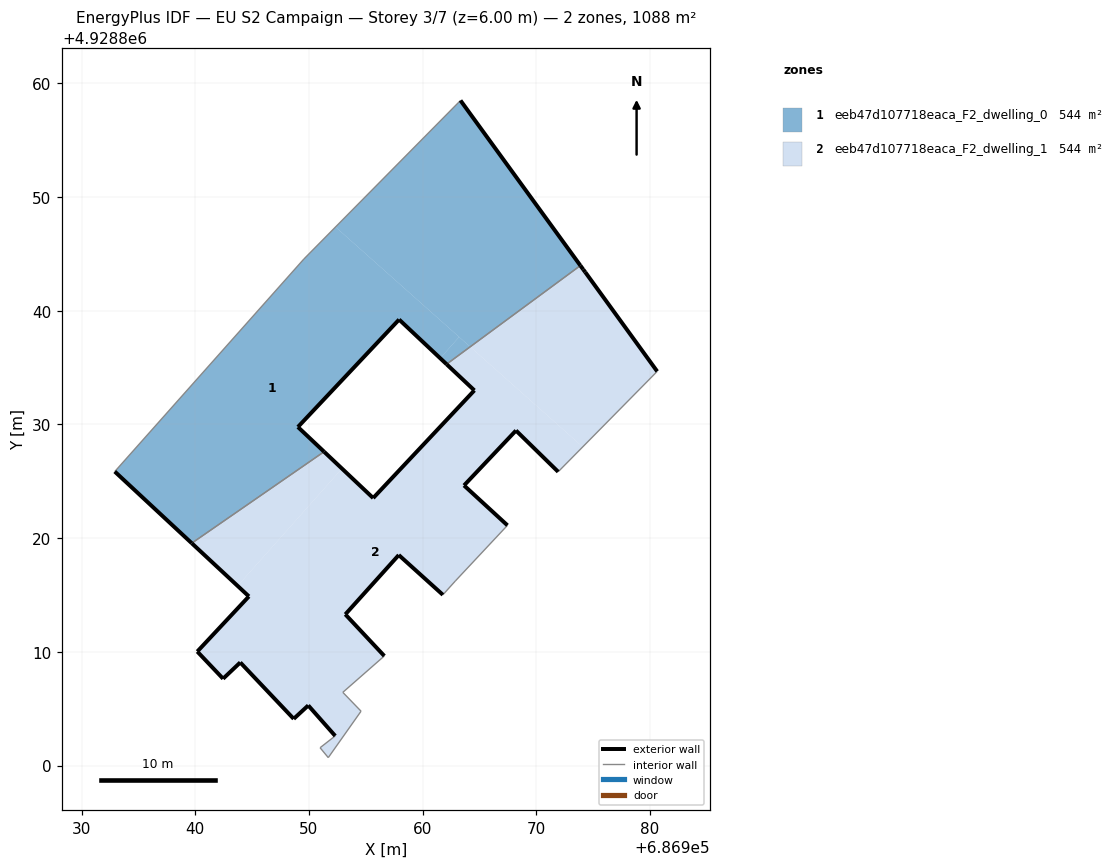
=== STOREY PLAN SPEC (per zone: floor XY polygon, exterior-wall plan segments, windows/doors) ===
zone 1: eeb47d107718eaca_F2_dwelling_0  (544.2 m²)
  floor: (686951.33, 4928827.60) (686949.03, 4928829.77) (686957.93, 4928839.22) (686961.54, 4928835.82) (686963.21, 4928837.69) (686952.34, 4928847.37) (686949.55, 4928844.54) (686932.92, 4928825.86) (686939.69, 4928819.55)
  floor: (686973.87, 4928843.97) (686963.33, 4928858.49) (686952.34, 4928847.37) (686964.18, 4928836.83)
  floor: (686964.18, 4928836.83) (686963.21, 4928837.69) (686961.54, 4928835.82) (686962.10, 4928835.30)
  exterior wall: (686963.33, 4928858.49) – (686973.87, 4928843.97)  [17.9 m]
  exterior wall: (686962.10, 4928835.30) – (686957.93, 4928839.22)  [5.7 m]
  exterior wall: (686957.93, 4928839.22) – (686949.03, 4928829.77)  [13.0 m]
  exterior wall: (686949.03, 4928829.77) – (686951.33, 4928827.60)  [3.2 m]
  exterior wall: (686939.69, 4928819.55) – (686932.92, 4928825.86)  [9.2 m]
  interior walls: 4
zone 2: eeb47d107718eaca_F2_dwelling_1  (544.2 m²)
  floor: (686961.78, 4928815.01) (686962.88, 4928816.23) (686967.46, 4928821.12) (686963.64, 4928824.63) (686968.21, 4928829.46) (686971.92, 4928825.83) (686974.07, 4928828.02) (686964.18, 4928836.83) (686962.10, 4928835.30) (686964.55, 4928832.99) (686955.65, 4928823.52) (686952.90, 4928826.11) (686943.72, 4928815.80) (686944.72, 4928814.88) (686940.18, 4928810.03) (686942.45, 4928807.63) (686943.96, 4928809.07) (686948.66, 4928804.11) (686949.94, 4928805.29) (686952.31, 4928802.61) (686950.98, 4928801.57) (686951.70, 4928800.70) (686954.58, 4928804.78) (686952.98, 4928806.44) (686956.63, 4928809.63) (686953.20, 4928813.29) (686957.90, 4928818.51)
  floor: (686943.72, 4928815.80) (686952.90, 4928826.11) (686951.33, 4928827.60) (686939.69, 4928819.55)
  floor: (686974.07, 4928828.02) (686980.63, 4928834.66) (686974.30, 4928843.39) (686974.12, 4928843.63) (686973.87, 4928843.97) (686964.18, 4928836.83)
  exterior wall: (686943.96, 4928809.07) – (686942.45, 4928807.63)  [2.1 m]
  exterior wall: (686942.45, 4928807.63) – (686940.18, 4928810.03)  [3.3 m]
  exterior wall: (686940.18, 4928810.03) – (686944.72, 4928814.88)  [6.6 m]
  exterior wall: (686944.72, 4928814.88) – (686939.69, 4928819.55)  [6.9 m]
  exterior wall: (686951.33, 4928827.60) – (686955.65, 4928823.52)  [5.9 m]
  exterior wall: (686955.65, 4928823.52) – (686964.55, 4928832.99)  [13.0 m]
  exterior wall: (686964.55, 4928832.99) – (686962.10, 4928835.30)  [3.4 m]
  exterior wall: (686973.87, 4928843.97) – (686974.12, 4928843.63)  [0.4 m]
  exterior wall: (686974.12, 4928843.63) – (686974.30, 4928843.39)  [0.3 m]
  exterior wall: (686974.30, 4928843.39) – (686980.63, 4928834.66)  [10.8 m]
  exterior wall: (686971.92, 4928825.83) – (686968.21, 4928829.46)  [5.2 m]
  exterior wall: (686968.21, 4928829.46) – (686963.64, 4928824.63)  [6.6 m]
  exterior wall: (686963.64, 4928824.63) – (686967.46, 4928821.12)  [5.2 m]
  exterior wall: (686961.78, 4928815.01) – (686957.90, 4928818.51)  [5.2 m]
  exterior wall: (686957.90, 4928818.51) – (686953.20, 4928813.29)  [7.0 m]
  exterior wall: (686953.20, 4928813.29) – (686956.63, 4928809.63)  [5.0 m]
  exterior wall: (686952.31, 4928802.61) – (686949.94, 4928805.29)  [3.6 m]
  exterior wall: (686949.94, 4928805.29) – (686948.66, 4928804.11)  [1.7 m]
  exterior wall: (686948.66, 4928804.11) – (686943.96, 4928809.07)  [6.8 m]
  interior walls: 10

=== DERIVED (storey summary) ===
Building: EU S2 Campaign
Storey: 3 of 7  (floor level z = 6.00 m)
Storey gross floor area: 1088.5 m²
Zones on this storey: 2
  - eeb47d107718eaca_F2_dwelling_0: floor 544.2 m²; exterior wall 49.1 m (147.2 m²); WWR 0.0%
  - eeb47d107718eaca_F2_dwelling_1: floor 544.2 m²; exterior wall 99.1 m (297.4 m²); WWR 0.0%
Zone adjacency (shared interzone walls):
  - eeb47d107718eaca_F2_dwelling_0 ↔ eeb47d107718eaca_F2_dwelling_1